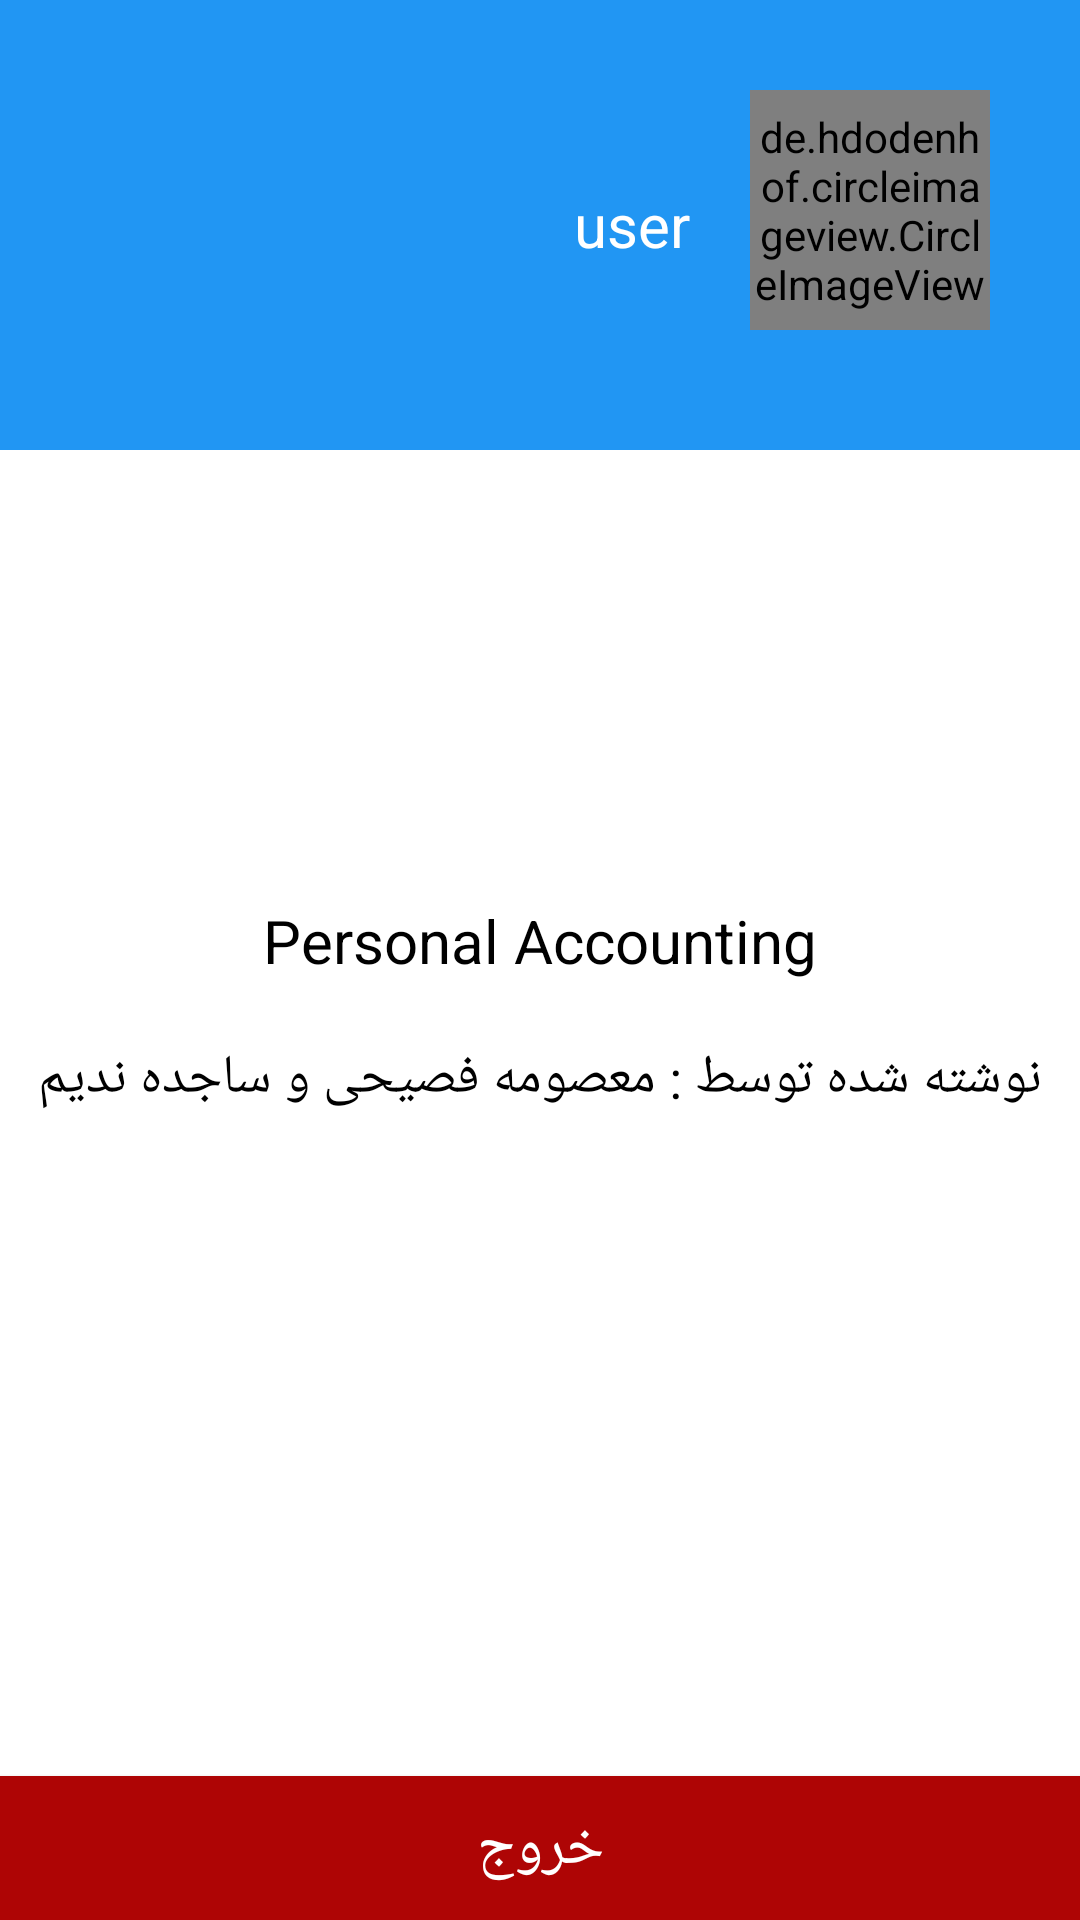

Layout XML and referenced resources for this Android screen:
<!-- AndroidManifest.xml: application theme Theme.PersonalAccounting -->
<!-- res/layout/activity_setting.xml -->
<?xml version="1.0" encoding="utf-8"?>
<RelativeLayout xmlns:android="http://schemas.android.com/apk/res/android"
    xmlns:app="http://schemas.android.com/apk/res-auto"
    xmlns:tools="http://schemas.android.com/tools"
    android:layout_width="match_parent"
    android:layout_height="match_parent"
    android:orientation="vertical"
    tools:context=".SettingActivity">

    <RelativeLayout
        android:id="@+id/rl"
        android:layout_width="match_parent"
        android:layout_height="150dp"
        android:background="#2196F3"
        android:padding="30dp">

        <de.hdodenhof.circleimageview.CircleImageView
            android:id="@+id/img"
            android:layout_width="80dp"
            android:layout_height="80dp"
            android:layout_alignParentRight="true"
            android:src="@drawable/ic_baseline_person"
            app:civ_border_color="@color/white"
            app:civ_border_width="2dp" />

        <TextView
            android:id="@+id/user"
            android:layout_width="wrap_content"
            android:layout_height="wrap_content"
            android:layout_centerInParent="true"
            android:layout_marginHorizontal="20dp"
            android:layout_toStartOf="@id/img"
            android:text="user"
            android:textColor="@color/white"
            android:textSize="20sp" />

    </RelativeLayout>

    <ImageView
        android:id="@+id/logo"
        android:layout_width="match_parent"
        android:layout_height="80dp"
        android:layout_below="@id/rl"
        android:layout_centerInParent="true"
        android:layout_marginTop="50dp"
        android:src="@drawable/accountant" />

    <TextView
        android:id="@+id/app_name"
        android:layout_width="wrap_content"
        android:layout_height="wrap_content"
        android:layout_below="@id/logo"
        android:layout_centerInParent="true"
        android:layout_marginVertical="20dp"
        android:text="@string/app_name"
        android:textColor="@color/black"
        android:textSize="20sp" />

    <TextView
        android:layout_width="wrap_content"
        android:layout_height="wrap_content"
        android:layout_below="@id/app_name"
        android:layout_centerInParent="true"
        android:text="نوشته شده توسط : معصومه فصیحی و ساجده ندیم"
        android:textColor="@color/black"
        android:textSize="18sp" />

    <androidx.appcompat.widget.AppCompatButton
        android:id="@+id/btn_logout"
        android:layout_width="match_parent"
        android:layout_height="wrap_content"
        android:layout_alignParentBottom="true"
        android:background="@color/red"
        android:text="خروج"
        android:textColor="@color/white"
        android:textSize="20sp" />

</RelativeLayout>
<!-- resources referenced by this layout -->
<resources>
  <color name="black">#FF000000</color>
  <color name="red">#AE0505</color>
  <color name="white">#FFFFFFFF</color>
  <string name="app_name">Personal Accounting</string>
  <style name="Theme.PersonalAccounting" parent="Theme.MaterialComponents.DayNight.NoActionBar">
          
          <item name="colorPrimary">@color/purple_500</item>
          <item name="colorPrimaryVariant">@color/purple_700</item>
          <item name="colorOnPrimary">@color/white</item>
          
          <item name="colorSecondary">@color/teal_200</item>
          <item name="colorSecondaryVariant">@color/teal_700</item>
          <item name="colorOnSecondary">@color/black</item>
          
          <item name="android:statusBarColor" tools:targetApi="l">?attr/colorPrimaryVariant</item>
          
      </style>
  <color name="purple_500">#FF6200EE</color>
  <color name="purple_700">#FF3700B3</color>
  <color name="teal_200">#FF03DAC5</color>
  <color name="teal_700">#FF018786</color>
</resources>
